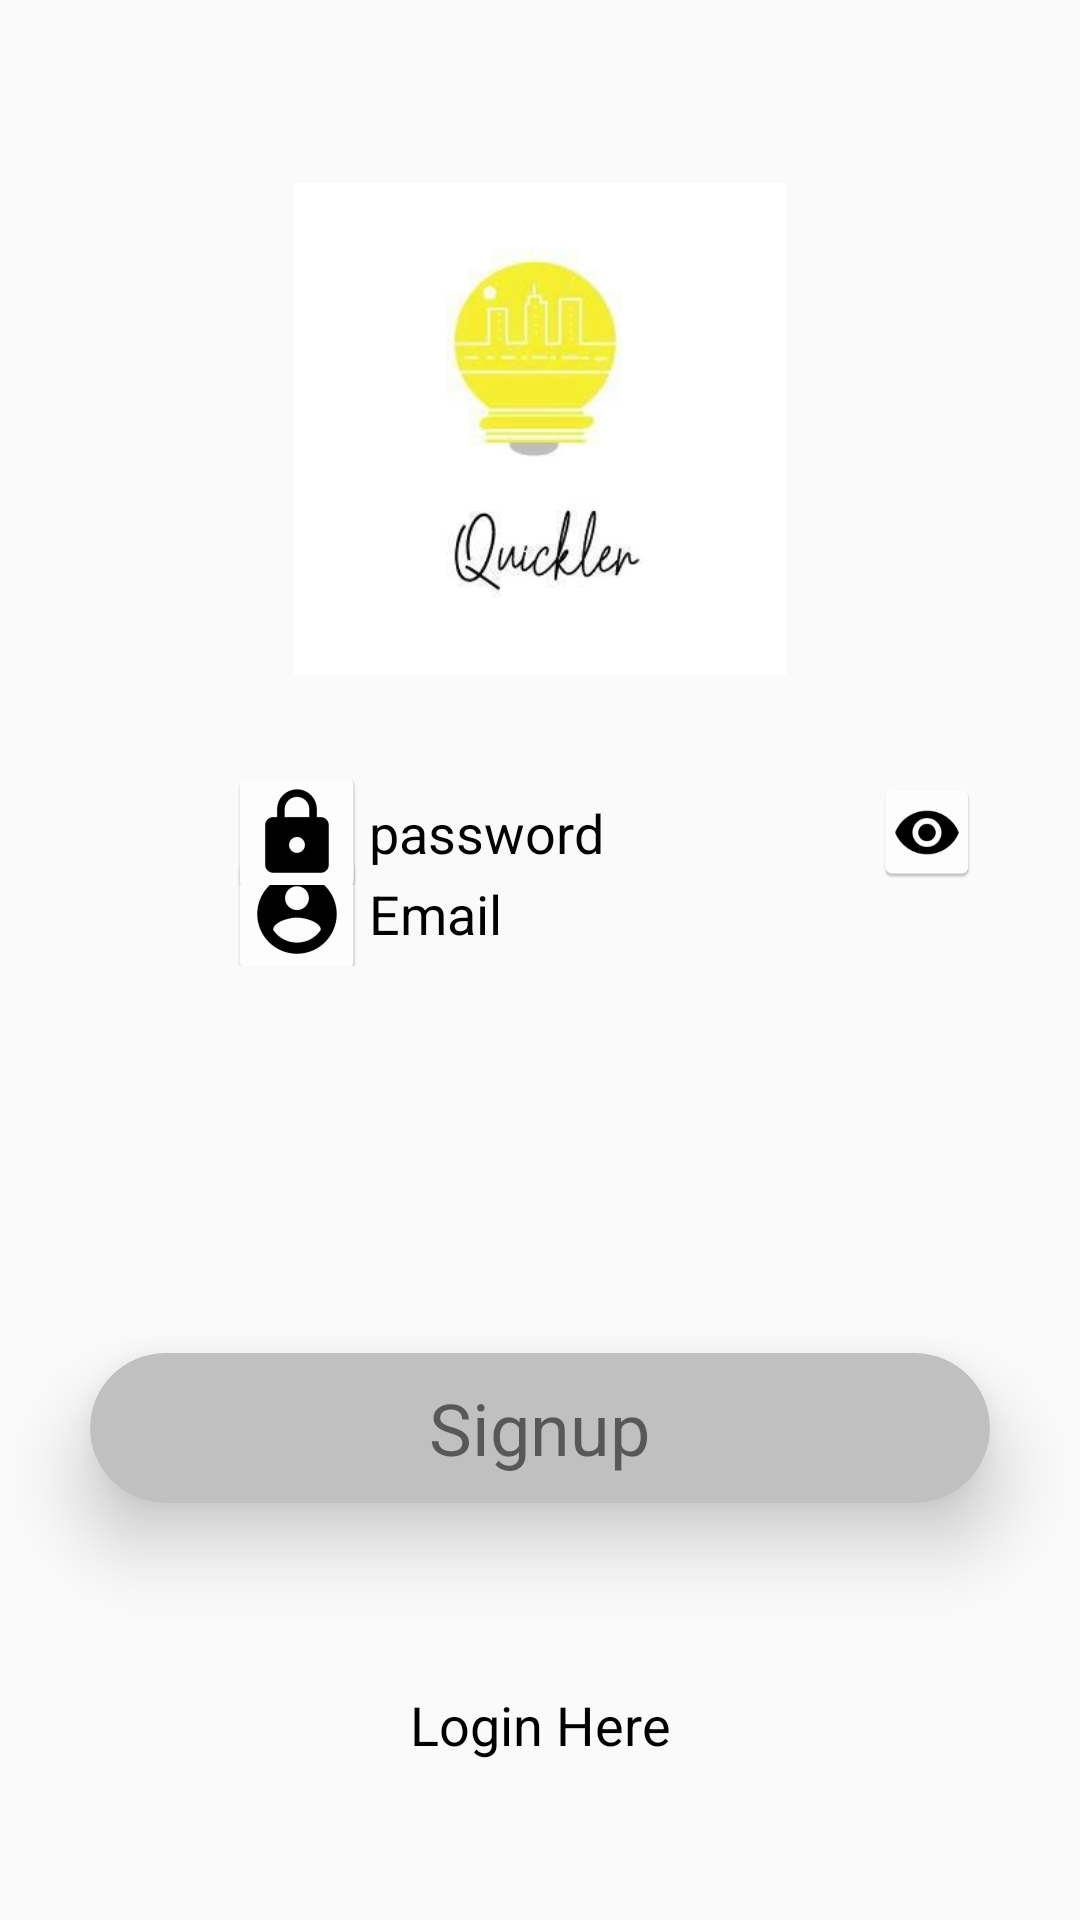

Produce the Android XML layout that renders to this screen, including the resource entries it uses.
<!-- AndroidManifest.xml: application theme AppTheme -->
<!-- res/layout/activity_sign_up.xml -->
<?xml version="1.0" encoding="utf-8"?>
<RelativeLayout xmlns:android="http://schemas.android.com/apk/res/android"
    xmlns:app="http://schemas.android.com/apk/res-auto"
    xmlns:tools="http://schemas.android.com/tools"
    android:layout_width="match_parent"
    android:layout_height="match_parent"
    tools:context=".SignUpActivity">

    <ImageView
        android:id="@+id/LogoimageViewS"
        android:layout_width="255dp"
        android:layout_height="164dp"
        android:layout_alignParentTop="true"
        android:layout_centerHorizontal="true"
        android:layout_marginTop="61dp"
        app:srcCompat="@drawable/logo" />

    <EditText
        android:id="@+id/EmaileditTextS"
        android:layout_width="wrap_content"
        android:layout_height="35dp"
        android:layout_alignParentTop="true"
        android:layout_centerHorizontal="true"
        android:layout_marginTop="287dp"
        android:background="@android:color/transparent"
        android:drawableLeft="@mipmap/ic_launcher_name"
        android:ems="10"
        android:hint="Email"
        android:inputType="textEmailAddress"
        android:textColor="@android:color/background_dark"
        android:textColorHint="@android:color/background_dark" />

    <EditText
        android:id="@+id/PasswordeditTextS"
        android:layout_width="wrap_content"
        android:layout_height="35dp"
        android:layout_alignParentBottom="true"
        android:layout_centerHorizontal="true"
        android:layout_marginBottom="345dp"
        android:background="@android:color/transparent"
        android:drawableLeft="@mipmap/ic_launcher_pass"
        android:ems="10"
        android:hint="password"
        android:inputType="textPassword"
        android:textColor="@android:color/background_dark"
        android:textColorHint="@android:color/background_dark" />

    <android.support.v7.widget.CardView
        android:layout_width="300dp"
        android:layout_height="50dp"
        android:layout_alignParentBottom="true"
        android:layout_centerHorizontal="true"
        android:layout_marginBottom="139dp"
        android:onClick="signUp"
        app:cardBackgroundColor="#c0c0c0"
        app:cardCornerRadius="25dp"
        app:cardElevation="15dp">

        <RelativeLayout
            android:layout_width="match_parent"
            android:layout_height="match_parent">

            <TextView
                android:id="@+id/textViewS"
                android:layout_width="wrap_content"
                android:layout_height="wrap_content"
                android:layout_centerInParent="true"
                android:text="Signup"
                android:textSize="24sp" />
        </RelativeLayout>
    </android.support.v7.widget.CardView>

    <TextView
        android:id="@+id/textView2S"
        android:layout_width="128dp"
        android:layout_height="wrap_content"
        android:layout_alignParentBottom="true"
        android:layout_centerHorizontal="true"
        android:layout_marginBottom="53dp"
        android:layout_marginEnd="107dp"
        android:gravity="center"
        android:onClick="loginPage"
        android:text="Login Here"
        android:textColor="@android:color/background_dark"
        android:textSize="18sp" />

    <ImageView
        android:id="@+id/imageViewS"
        android:layout_width="wrap_content"
        android:layout_height="35dp"
        android:layout_alignTop="@+id/PasswordeditTextS"
        android:layout_toEndOf="@+id/EmaileditTextS"
        android:onClick="showHide"
        app:srcCompat="@mipmap/ic_launcher_views" />

    <ProgressBar
        android:id="@+id/progressBarS"
        style="?android:attr/progressBarStyle"
        android:layout_width="wrap_content"
        android:layout_height="wrap_content"
        android:layout_alignParentBottom="true"
        android:layout_centerHorizontal="true"
        android:layout_marginBottom="244dp"
        android:visibility="gone" />

</RelativeLayout>
<!-- resources referenced by this layout -->
<resources>
  <!-- drawable logo: jpeg bitmap (drawable, 7366 bytes) -->
  <!-- mipmap ic_launcher_name: png bitmap (mipmap-hdpi, 1700 bytes) -->
  <!-- mipmap ic_launcher_pass: png bitmap (mipmap-hdpi, 1283 bytes) -->
  <!-- mipmap ic_launcher_views: png bitmap (mipmap-hdpi, 1630 bytes) -->
  <style name="AppTheme" parent="Theme.AppCompat.Light.NoActionBar">
          
          <item name="colorPrimary">@color/colorPrimary</item>
          <item name="colorPrimaryDark">@color/colorPrimaryDark</item>
          <item name="colorAccent">@color/colorAccent</item>
      </style>
  <color name="colorPrimary">#3F51B5</color>
  <color name="colorPrimaryDark">#303F9F</color>
  <color name="colorAccent">#FF4081</color>
</resources>
